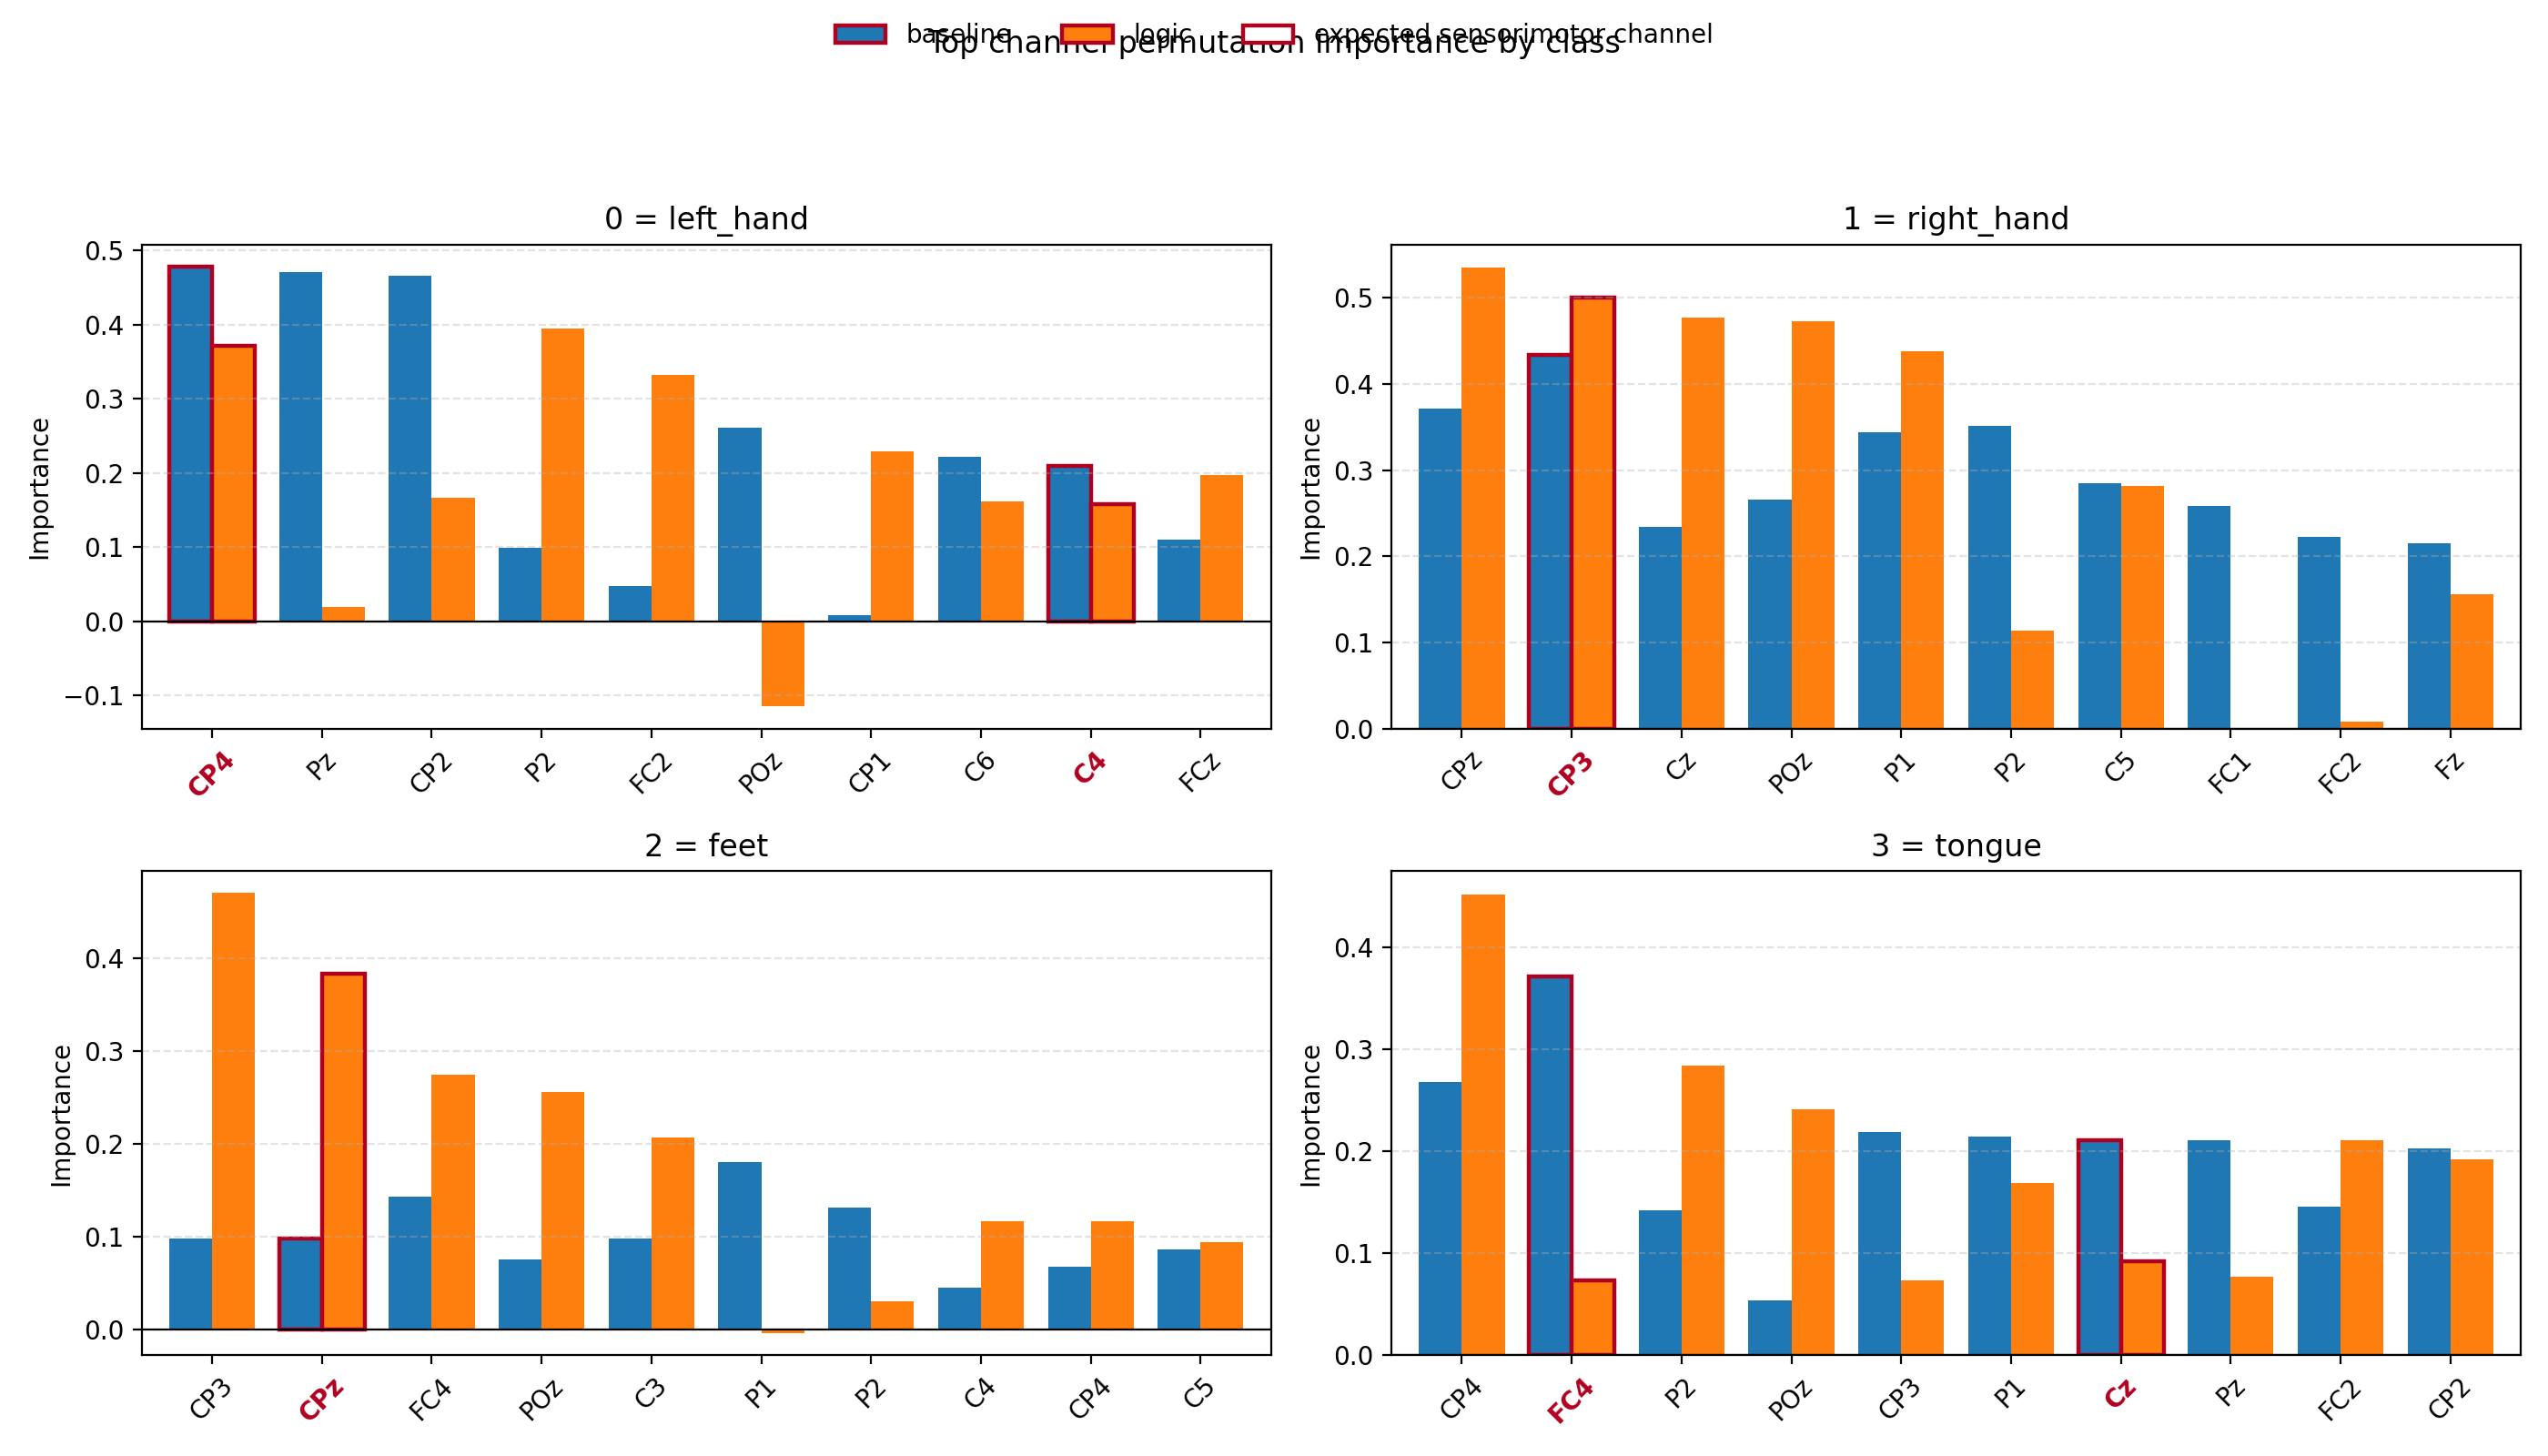

Source data for this figure (header and first rows):
model_name, class_id, class_name, rank, channel_index, channel_name, class_base_accuracy, permuted_accuracy, importance
baseline, 0, left_hand, 1, 17, CP4, 0.7747, 0.2964, 0.4783
baseline, 0, left_hand, 2, 19, Pz, 0.7747, 0.3043, 0.4704
baseline, 0, left_hand, 3, 16, CP2, 0.7747, 0.3083, 0.4664
baseline, 0, left_hand, 4, 21, POz, 0.7747, 0.5138, 0.2609
baseline, 0, left_hand, 5, 12, C6, 0.7747, 0.5534, 0.2213
baseline, 0, left_hand, 6, 11, C4, 0.7747, 0.5652, 0.2095
baseline, 0, left_hand, 7, 5, FC4, 0.7747, 0.581, 0.1937
baseline, 0, left_hand, 8, 9, Cz, 0.7747, 0.5889, 0.1858
baseline, 0, left_hand, 9, 10, C2, 0.7747, 0.5889, 0.1858
baseline, 0, left_hand, 10, 7, C3, 0.7747, 0.5929, 0.1818
baseline, 0, left_hand, 11, 18, P1, 0.7747, 0.6601, 0.1146
baseline, 0, left_hand, 12, 3, FCz, 0.7747, 0.664, 0.1107
baseline, 0, left_hand, 13, 20, P2, 0.7747, 0.6759, 0.09881
baseline, 0, left_hand, 14, 2, FC1, 0.7747, 0.6917, 0.083
baseline, 0, left_hand, 15, 1, FC3, 0.7747, 0.6996, 0.0751
baseline, 0, left_hand, 16, 8, C1, 0.7747, 0.6996, 0.0751
baseline, 0, left_hand, 17, 4, FC2, 0.7747, 0.7273, 0.04743
baseline, 0, left_hand, 18, 0, Fz, 0.7747, 0.7312, 0.04348
baseline, 0, left_hand, 19, 6, C5, 0.7747, 0.7352, 0.03953
baseline, 0, left_hand, 20, 14, CP1, 0.7747, 0.7668, 0.007905
baseline, 0, left_hand, 21, 13, CP3, 0.7747, 0.7747, 0.0
baseline, 0, left_hand, 22, 15, CPz, 0.7747, 0.7945, -0.01976
baseline, 1, right_hand, 1, 13, CP3, 0.6953, 0.2617, 0.4336
baseline, 1, right_hand, 2, 15, CPz, 0.6953, 0.3242, 0.3711
baseline, 1, right_hand, 3, 20, P2, 0.6953, 0.3438, 0.3516
baseline, 1, right_hand, 4, 18, P1, 0.6953, 0.3516, 0.3438
baseline, 1, right_hand, 5, 6, C5, 0.6953, 0.4102, 0.2852
baseline, 1, right_hand, 6, 21, POz, 0.6953, 0.4297, 0.2656
baseline, 1, right_hand, 7, 2, FC1, 0.6953, 0.4375, 0.2578
baseline, 1, right_hand, 8, 9, Cz, 0.6953, 0.4609, 0.2344
baseline, 1, right_hand, 9, 4, FC2, 0.6953, 0.4727, 0.2227
baseline, 1, right_hand, 10, 0, Fz, 0.6953, 0.4805, 0.2148
baseline, 1, right_hand, 11, 3, FCz, 0.6953, 0.4844, 0.2109
baseline, 1, right_hand, 12, 10, C2, 0.6953, 0.5039, 0.1914
baseline, 1, right_hand, 13, 1, FC3, 0.6953, 0.5508, 0.1445
baseline, 1, right_hand, 14, 8, C1, 0.6953, 0.5625, 0.1328
baseline, 1, right_hand, 15, 11, C4, 0.6953, 0.5703, 0.125
baseline, 1, right_hand, 16, 14, CP1, 0.6953, 0.6211, 0.07422
baseline, 1, right_hand, 17, 17, CP4, 0.6953, 0.6836, 0.01172
baseline, 1, right_hand, 18, 7, C3, 0.6953, 0.6914, 0.003906
baseline, 1, right_hand, 19, 5, FC4, 0.6953, 0.7227, -0.02734
baseline, 1, right_hand, 20, 19, Pz, 0.6953, 0.7422, -0.04688
baseline, 1, right_hand, 21, 12, C6, 0.6953, 0.7773, -0.08203
baseline, 1, right_hand, 22, 16, CP2, 0.6953, 0.8867, -0.1914
baseline, 2, feet, 1, 18, P1, 0.6504, 0.4699, 0.1805
baseline, 2, feet, 2, 5, FC4, 0.6504, 0.5075, 0.1429
baseline, 2, feet, 3, 20, P2, 0.6504, 0.5188, 0.1316
baseline, 2, feet, 4, 7, C3, 0.6504, 0.5526, 0.09774
baseline, 2, feet, 5, 13, CP3, 0.6504, 0.5526, 0.09774
baseline, 2, feet, 6, 15, CPz, 0.6504, 0.5526, 0.09774
baseline, 2, feet, 7, 6, C5, 0.6504, 0.5639, 0.08647
baseline, 2, feet, 8, 4, FC2, 0.6504, 0.5714, 0.07895
baseline, 2, feet, 9, 21, POz, 0.6504, 0.5752, 0.07519
baseline, 2, feet, 10, 1, FC3, 0.6504, 0.5827, 0.06767
baseline, 2, feet, 11, 17, CP4, 0.6504, 0.5827, 0.06767
baseline, 2, feet, 12, 14, CP1, 0.6504, 0.5902, 0.06015
baseline, 2, feet, 13, 16, CP2, 0.6504, 0.6015, 0.04887
baseline, 2, feet, 14, 11, C4, 0.6504, 0.6053, 0.04511
baseline, 2, feet, 15, 8, C1, 0.6504, 0.6165, 0.03383
baseline, 2, feet, 16, 2, FC1, 0.6504, 0.6241, 0.02632
... 116 more rows
